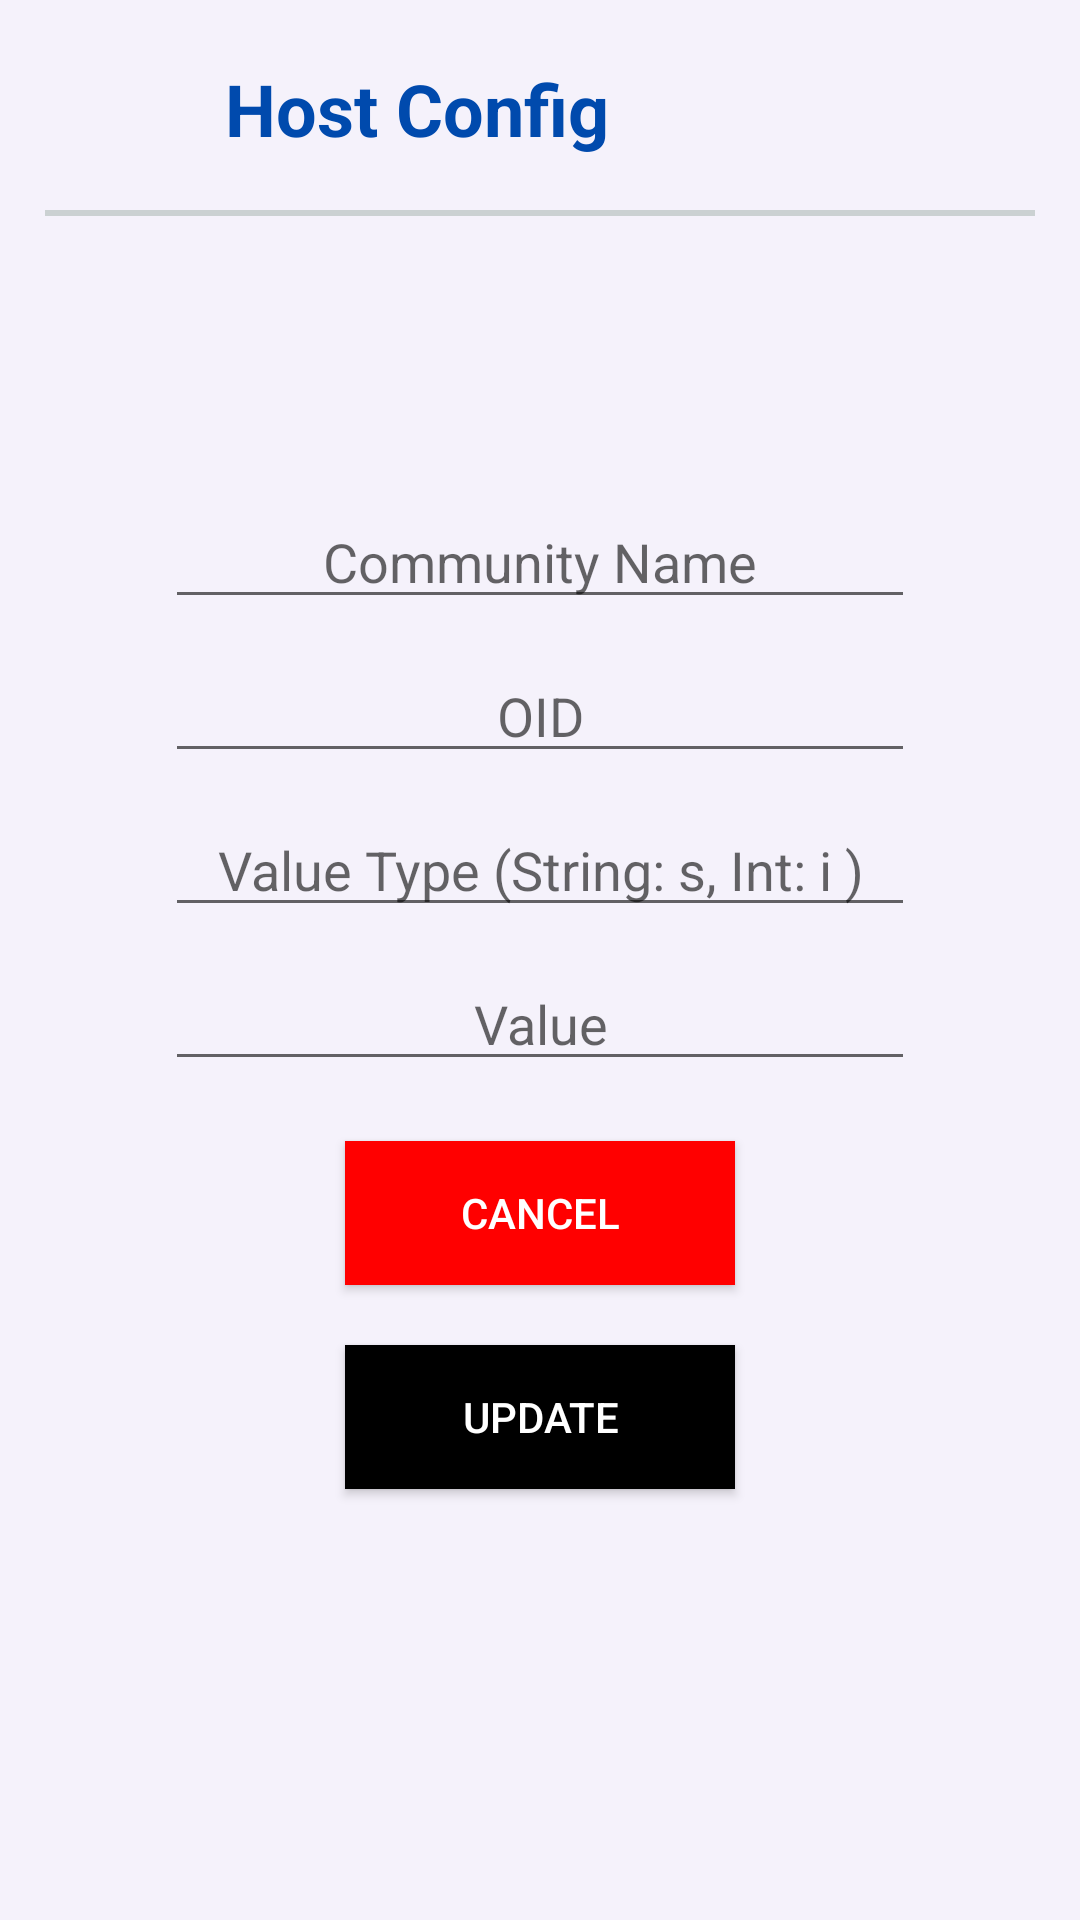

Here is an Android app screen rendered from its layout file. Give the layout XML and the strings, colors and styles it references.
<!-- AndroidManifest.xml: application theme Theme.PROJECT -->
<!-- res/layout/activity_hostconfig_list.xml -->
<?xml version="1.0" encoding="utf-8"?>
<RelativeLayout xmlns:android="http://schemas.android.com/apk/res/android"
    xmlns:app="http://schemas.android.com/apk/res-auto"
    xmlns:tools="http://schemas.android.com/tools"
    android:layout_width="match_parent"
    android:layout_height="match_parent"
    android:padding="15dp"
    android:scrollbars="vertical"
    android:background="#F5F2FB"
    tools:context=".Hostconfig_list">

    <ImageView
        android:id="@+id/back"
        android:layout_width="50dp"
        android:layout_height="40dp"
        android:src="@drawable/back" />



    <TextView
        android:id="@+id/tv_hostname"
        android:layout_width="wrap_content"
        android:layout_height="wrap_content"
        android:layout_marginLeft="10dp"
        android:layout_marginTop="5dp"
        android:layout_toRightOf="@id/back"
        android:text="Host Config"
        android:textColor="#004AAD"
        android:textSize="24sp"
        android:textStyle="bold" />

    <TextView
        android:layout_width="match_parent"
        android:layout_height="2dp"
        android:layout_below="@id/back"
        android:layout_marginTop="15dp"
        android:background="#CBD1D2" />



    <EditText
        android:id="@+id/edt_commu"
        android:layout_width="250dp"
        android:layout_height="wrap_content"
        android:hint="Community Name"
        android:inputType="text"
        android:layout_marginTop="150dp"
        android:layout_centerHorizontal="true"
        android:gravity="center"
        />

    <EditText
        android:id="@+id/edt_oid"
        android:layout_width="250dp"
        android:layout_height="wrap_content"
        android:hint="OID"
        android:inputType="text"
        android:layout_marginTop="10dp"
        android:layout_centerHorizontal="true"
        android:gravity="center"
        android:layout_below="@id/edt_commu"
        />

    <EditText
        android:id="@+id/edt_valtype"
        android:layout_width="250dp"
        android:layout_height="wrap_content"
        android:hint="Value Type (String: s, Int: i )"
        android:inputType="text"
        android:layout_below="@id/edt_oid"
        android:layout_marginTop="10dp"
        android:layout_centerHorizontal="true"
        android:gravity="center"
        />

    <EditText
        android:id="@+id/edt_newValue"
        android:layout_width="250dp"
        android:layout_height="wrap_content"
        android:hint="Value"
        android:inputType="text"
        android:layout_below="@id/edt_valtype"
        android:layout_marginTop="10dp"
        android:layout_centerHorizontal="true"
        android:gravity="center"
        />

    <Button
        android:id="@+id/updatebtn"
        android:layout_width="130dp"
        android:layout_height="wrap_content"
        android:layout_marginTop="20dp"
        android:text="Update"
        android:textColor="#FFF"
        android:background="#000"
        android:layout_below="@id/cancelbtn"
        android:layout_centerHorizontal="true"/>

    <Button
        android:id="@+id/cancelbtn"
        android:layout_width="130dp"
        android:layout_height="wrap_content"
        android:layout_marginTop="20dp"
        android:text="CANCEL"
        android:textColor="#FFF"
        android:background="#FF0000"
        android:layout_below="@id/edt_newValue"
        android:layout_centerHorizontal="true"/>




</RelativeLayout>
<!-- resources referenced by this layout -->
<resources>
  <style name="Theme.PROJECT" parent="Theme.MaterialComponents.DayNight.DarkActionBar">
          
          <item name="colorPrimary">@color/purple_500</item>
          <item name="colorPrimaryVariant">@color/purple_700</item>
          <item name="colorOnPrimary">@color/white</item>
          
          <item name="colorSecondary">@color/teal_200</item>
          <item name="colorSecondaryVariant">@color/teal_700</item>
          <item name="colorOnSecondary">@color/black</item>
          
          <item name="android:statusBarColor" tools:targetApi="l">?attr/colorPrimaryVariant</item>
          
      </style>
  <!-- not gathered from this repository: default colours our renderer supplied (Android Studio template values) -->
  <color name="purple_500">#FF6200EE</color>
  <color name="purple_700">#FF3700B3</color>
  <color name="teal_200">#FF03DAC5</color>
  <color name="teal_700">#FF018786</color>
  <color name="black">#FF000000</color>
  <color name="white">#FFFFFFFF</color>
</resources>
